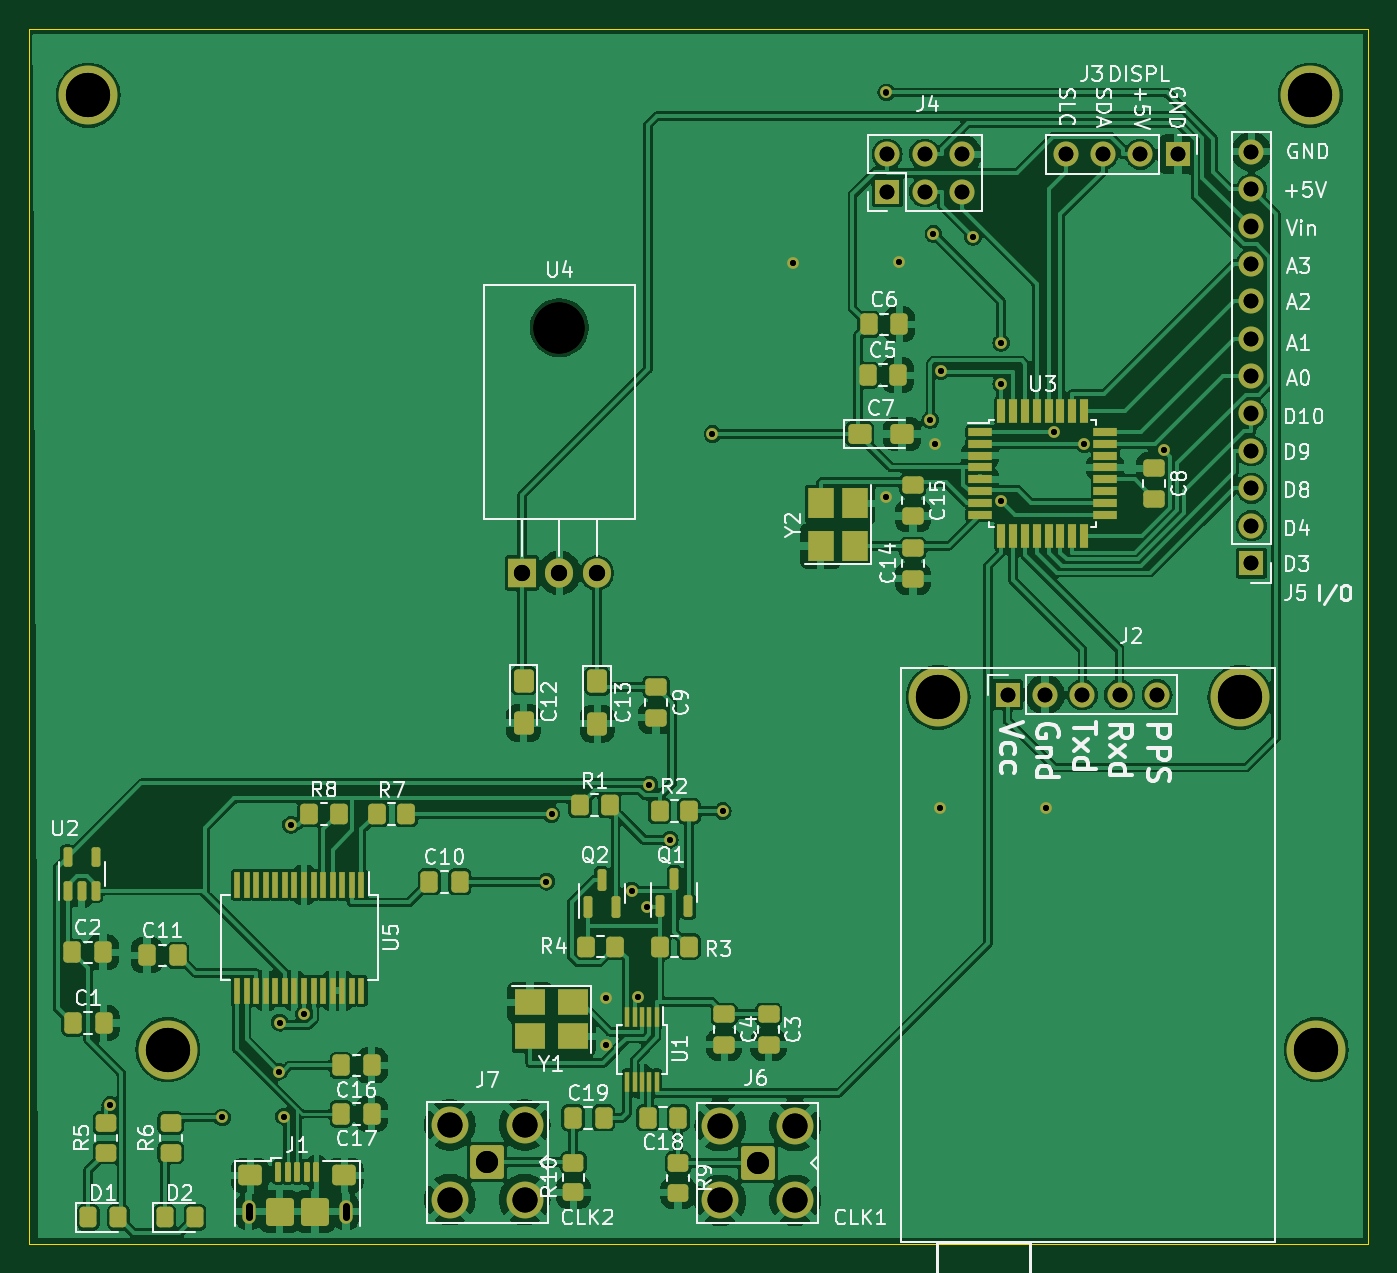
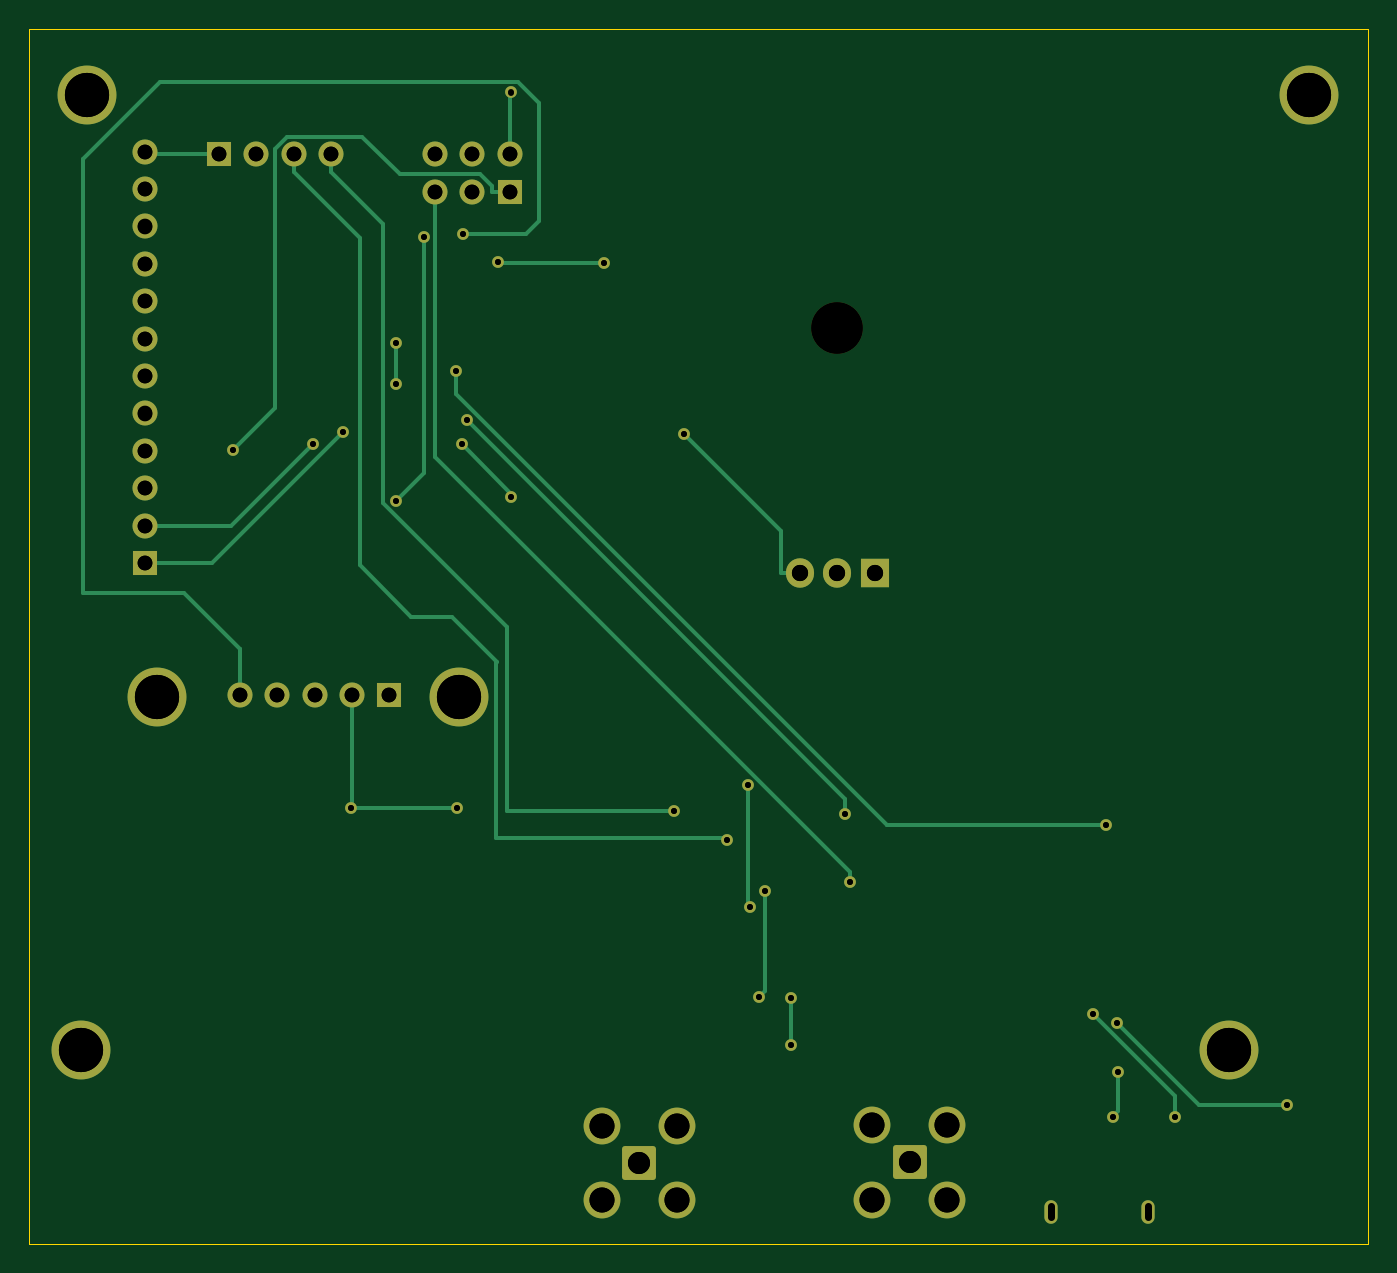
Circuit board: 13 layer files. Board 90.9 x 82.5 mm.
- bottom_copper: sis5351a GPS controlled time base-B_Cu.gbr (9797 bytes)
- bottom_mask: sis5351a GPS controlled time base-B_Mask.gbr (3841 bytes)
- paste: sis5351a GPS controlled time base-B_Paste.gbr (490 bytes)
- bottom_silk: sis5351a GPS controlled time base-B_Silkscreen.gbr (491 bytes)
- outline: sis5351a GPS controlled time base-Edge_Cuts.gbr (647 bytes)
- top_copper: sis5351a GPS controlled time base-F_Cu.gbr (239307 bytes)
- top_mask: sis5351a GPS controlled time base-F_Mask.gbr (10602 bytes)
- paste: sis5351a GPS controlled time base-F_Paste.gbr (7888 bytes)
- top_silk: sis5351a GPS controlled time base-F_Silkscreen.gbr (102538 bytes)
- drill: sis5351a GPS controlled time base-NPTH-drl.gbr (605 bytes)
- drill: sis5351a GPS controlled time base-NPTH.drl (346 bytes)
- drill: sis5351a GPS controlled time base-PTH-drl.gbr (3356 bytes)
- drill: sis5351a GPS controlled time base-PTH.drl (2070 bytes)

=== bottom_copper: sis5351a GPS controlled time base-B_Cu.gbr (9797 bytes, source omitted) ===
=== bottom_mask: sis5351a GPS controlled time base-B_Mask.gbr ===
%TF.GenerationSoftware,KiCad,Pcbnew,8.0.3-1.fc40*%
%TF.CreationDate,2024-07-02T21:03:54+02:00*%
%TF.ProjectId,sis5351a GPS controlled time base,73697335-3335-4316-9120-47505320636f,rev?*%
%TF.SameCoordinates,Original*%
%TF.FileFunction,Soldermask,Bot*%
%TF.FilePolarity,Negative*%
%FSLAX46Y46*%
G04 Gerber Fmt 4.6, Leading zero omitted, Abs format (unit mm)*
G04 Created by KiCad (PCBNEW 8.0.3-1.fc40) date 2024-07-02 21:03:54*
%MOMM*%
%LPD*%
G01*
G04 APERTURE LIST*
G04 Aperture macros list*
%AMRoundRect*
0 Rectangle with rounded corners*
0 $1 Rounding radius*
0 $2 $3 $4 $5 $6 $7 $8 $9 X,Y pos of 4 corners*
0 Add a 4 corners polygon primitive as box body*
4,1,4,$2,$3,$4,$5,$6,$7,$8,$9,$2,$3,0*
0 Add four circle primitives for the rounded corners*
1,1,$1+$1,$2,$3*
1,1,$1+$1,$4,$5*
1,1,$1+$1,$6,$7*
1,1,$1+$1,$8,$9*
0 Add four rect primitives between the rounded corners*
20,1,$1+$1,$2,$3,$4,$5,0*
20,1,$1+$1,$4,$5,$6,$7,0*
20,1,$1+$1,$6,$7,$8,$9,0*
20,1,$1+$1,$8,$9,$2,$3,0*%
G04 Aperture macros list end*
%ADD10O,0.900000X1.600000*%
%ADD11C,4.000000*%
%ADD12R,1.700000X1.700000*%
%ADD13O,1.700000X1.700000*%
%ADD14RoundRect,0.200100X0.949900X0.949900X-0.949900X0.949900X-0.949900X-0.949900X0.949900X-0.949900X0*%
%ADD15C,2.500000*%
%ADD16O,3.500000X3.500000*%
%ADD17R,1.905000X2.000000*%
%ADD18O,1.905000X2.000000*%
%ADD19C,0.800000*%
G04 APERTURE END LIST*
D10*
%TO.C,J1*%
X139500000Y-135400000D03*
X146100000Y-135400000D03*
%TD*%
D11*
%TO.C,*%
X211600000Y-59600000D03*
%TD*%
D12*
%TO.C,J2*%
X191030000Y-100300000D03*
D13*
X193570000Y-100300000D03*
X196110000Y-100300000D03*
X198650000Y-100300000D03*
X201190000Y-100300000D03*
%TD*%
D11*
%TO.C,*%
X212000000Y-124400000D03*
%TD*%
%TO.C,*%
X128600000Y-59600000D03*
%TD*%
D14*
%TO.C,J7*%
X155700000Y-132050000D03*
D15*
X158240000Y-134590000D03*
X158240000Y-129510000D03*
X153160000Y-134590000D03*
X153160000Y-129510000D03*
%TD*%
D11*
%TO.C,REF\u002A\u002A*%
X186315000Y-100480000D03*
X206815000Y-100480000D03*
%TD*%
D16*
%TO.C,U4*%
X160600000Y-75370000D03*
D17*
X158060000Y-92030000D03*
D18*
X160600000Y-92030000D03*
X163140000Y-92030000D03*
%TD*%
D14*
%TO.C,J6*%
X174060000Y-132100000D03*
D15*
X176600000Y-134640000D03*
X176600000Y-129560000D03*
X171520000Y-134640000D03*
X171520000Y-129560000D03*
%TD*%
D12*
%TO.C,J4*%
X182860000Y-66140000D03*
D13*
X182860000Y-63600000D03*
X185400000Y-66140000D03*
X185400000Y-63600000D03*
X187940000Y-66140000D03*
X187940000Y-63600000D03*
%TD*%
D12*
%TO.C,J5*%
X207600000Y-91360000D03*
D13*
X207600000Y-88820000D03*
X207600000Y-86280000D03*
X207600000Y-83740000D03*
X207600000Y-81200000D03*
X207600000Y-78660000D03*
X207600000Y-76120000D03*
X207600000Y-73580000D03*
X207600000Y-71040000D03*
X207600000Y-68500000D03*
X207600000Y-65960000D03*
X207600000Y-63420000D03*
%TD*%
D11*
%TO.C,*%
X134000000Y-124400000D03*
%TD*%
D12*
%TO.C,J3*%
X202600000Y-63600000D03*
D13*
X200060000Y-63600000D03*
X197520000Y-63600000D03*
X194980000Y-63600000D03*
%TD*%
D19*
X166698200Y-106416000D03*
X166542300Y-114704700D03*
X183650000Y-70900000D03*
X176450000Y-70950000D03*
X193650000Y-108000000D03*
X186100000Y-83300000D03*
X186450000Y-108000000D03*
X163750000Y-120900000D03*
X182750000Y-86900000D03*
X163750000Y-124100000D03*
X182800000Y-59400000D03*
X170992800Y-82600000D03*
X159717000Y-113000000D03*
X141900000Y-128950000D03*
X141550000Y-125900000D03*
X186000000Y-69000000D03*
X190600000Y-79200000D03*
X190600000Y-76400000D03*
X168100000Y-110150000D03*
X171700000Y-108200000D03*
X201680200Y-83708300D03*
X190573500Y-87118500D03*
X188689100Y-69201600D03*
X194184400Y-82467800D03*
X196251200Y-83267800D03*
X165931400Y-120810300D03*
X165512500Y-113607900D03*
X130096500Y-128165800D03*
X141606800Y-122574700D03*
X143248400Y-121981800D03*
X137688700Y-129010200D03*
X160064100Y-108400000D03*
X185791400Y-81629000D03*
X186515900Y-78324500D03*
X142375700Y-109136300D03*
M02*

=== paste: sis5351a GPS controlled time base-B_Paste.gbr ===
%TF.GenerationSoftware,KiCad,Pcbnew,8.0.3-1.fc40*%
%TF.CreationDate,2024-07-02T21:03:53+02:00*%
%TF.ProjectId,sis5351a GPS controlled time base,73697335-3335-4316-9120-47505320636f,rev?*%
%TF.SameCoordinates,Original*%
%TF.FileFunction,Paste,Bot*%
%TF.FilePolarity,Positive*%
%FSLAX46Y46*%
G04 Gerber Fmt 4.6, Leading zero omitted, Abs format (unit mm)*
G04 Created by KiCad (PCBNEW 8.0.3-1.fc40) date 2024-07-02 21:03:53*
%MOMM*%
%LPD*%
G01*
G04 APERTURE LIST*
G04 APERTURE END LIST*
M02*

=== bottom_silk: sis5351a GPS controlled time base-B_Silkscreen.gbr ===
%TF.GenerationSoftware,KiCad,Pcbnew,8.0.3-1.fc40*%
%TF.CreationDate,2024-07-02T21:03:53+02:00*%
%TF.ProjectId,sis5351a GPS controlled time base,73697335-3335-4316-9120-47505320636f,rev?*%
%TF.SameCoordinates,Original*%
%TF.FileFunction,Legend,Bot*%
%TF.FilePolarity,Positive*%
%FSLAX46Y46*%
G04 Gerber Fmt 4.6, Leading zero omitted, Abs format (unit mm)*
G04 Created by KiCad (PCBNEW 8.0.3-1.fc40) date 2024-07-02 21:03:53*
%MOMM*%
%LPD*%
G01*
G04 APERTURE LIST*
G04 APERTURE END LIST*
M02*

=== outline: sis5351a GPS controlled time base-Edge_Cuts.gbr ===
%TF.GenerationSoftware,KiCad,Pcbnew,8.0.3-1.fc40*%
%TF.CreationDate,2024-07-02T21:03:54+02:00*%
%TF.ProjectId,sis5351a GPS controlled time base,73697335-3335-4316-9120-47505320636f,rev?*%
%TF.SameCoordinates,Original*%
%TF.FileFunction,Profile,NP*%
%FSLAX46Y46*%
G04 Gerber Fmt 4.6, Leading zero omitted, Abs format (unit mm)*
G04 Created by KiCad (PCBNEW 8.0.3-1.fc40) date 2024-07-02 21:03:54*
%MOMM*%
%LPD*%
G01*
G04 APERTURE LIST*
%TA.AperFunction,Profile*%
%ADD10C,0.100000*%
%TD*%
G04 APERTURE END LIST*
D10*
X124601600Y-55117000D02*
X215485400Y-55117000D01*
X215485400Y-137570400D01*
X124601600Y-137570400D01*
X124601600Y-55117000D01*
M02*

=== top_copper: sis5351a GPS controlled time base-F_Cu.gbr (239307 bytes, source omitted) ===
=== top_mask: sis5351a GPS controlled time base-F_Mask.gbr (10602 bytes, source omitted) ===
=== paste: sis5351a GPS controlled time base-F_Paste.gbr (7888 bytes, source omitted) ===
=== top_silk: sis5351a GPS controlled time base-F_Silkscreen.gbr (102538 bytes, source omitted) ===
=== drill: sis5351a GPS controlled time base-NPTH-drl.gbr ===
%TF.GenerationSoftware,KiCad,Pcbnew,8.0.3-1.fc40*%
%TF.CreationDate,2024-07-02T21:04:05+02:00*%
%TF.ProjectId,sis5351a GPS controlled time base,73697335-3335-4316-9120-47505320636f,rev?*%
%TF.SameCoordinates,Original*%
%TF.FileFunction,NonPlated,1,2,NPTH,Drill*%
%TF.FilePolarity,Positive*%
%FSLAX46Y46*%
G04 Gerber Fmt 4.6, Leading zero omitted, Abs format (unit mm)*
G04 Created by KiCad (PCBNEW 8.0.3-1.fc40) date 2024-07-02 21:04:05*
%MOMM*%
%LPD*%
G01*
G04 APERTURE LIST*
%TA.AperFunction,ComponentDrill*%
%ADD10C,3.500000*%
%TD*%
G04 APERTURE END LIST*
D10*
%TO.C,U4*%
X160600000Y-75370000D03*
M02*

=== drill: sis5351a GPS controlled time base-NPTH.drl ===
M48
; DRILL file {KiCad 8.0.3} date 2024-07-02T16:04:21+0200
; FORMAT={-:-/ absolute / inch / decimal}
; #@! TF.CreationDate,2024-07-02T16:04:21+02:00
; #@! TF.GenerationSoftware,Kicad,Pcbnew,8.0.3
; #@! TF.FileFunction,NonPlated,1,2,NPTH
FMAT,2
INCH
; #@! TA.AperFunction,NonPlated,NPTH,ComponentDrill
T1C0.1378
%
G90
G05
T1
X6.3228Y-2.9673
M30

=== drill: sis5351a GPS controlled time base-PTH-drl.gbr ===
%TF.GenerationSoftware,KiCad,Pcbnew,8.0.3-1.fc40*%
%TF.CreationDate,2024-07-02T21:04:05+02:00*%
%TF.ProjectId,sis5351a GPS controlled time base,73697335-3335-4316-9120-47505320636f,rev?*%
%TF.SameCoordinates,Original*%
%TF.FileFunction,Plated,1,2,PTH,Mixed*%
%TF.FilePolarity,Positive*%
%FSLAX46Y46*%
G04 Gerber Fmt 4.6, Leading zero omitted, Abs format (unit mm)*
G04 Created by KiCad (PCBNEW 8.0.3-1.fc40) date 2024-07-02 21:04:05*
%MOMM*%
%LPD*%
G01*
G04 APERTURE LIST*
%TA.AperFunction,ViaDrill*%
%ADD10C,0.400000*%
%TD*%
G04 aperture for slot hole*
%TA.AperFunction,ComponentDrill*%
%ADD11C,0.500000*%
%TD*%
%TA.AperFunction,ComponentDrill*%
%ADD12C,1.000000*%
%TD*%
%TA.AperFunction,ComponentDrill*%
%ADD13C,1.100000*%
%TD*%
%TA.AperFunction,ComponentDrill*%
%ADD14C,1.500000*%
%TD*%
%TA.AperFunction,ComponentDrill*%
%ADD15C,1.700000*%
%TD*%
%TA.AperFunction,ComponentDrill*%
%ADD16C,3.000000*%
%TD*%
G04 APERTURE END LIST*
D10*
X130096500Y-128165800D03*
X137688700Y-129010200D03*
X141550000Y-125900000D03*
X141606800Y-122574700D03*
X141900000Y-128950000D03*
X142375700Y-109136300D03*
X143248400Y-121981800D03*
X159717000Y-113000000D03*
X160064100Y-108400000D03*
X163750000Y-120900000D03*
X163750000Y-124100000D03*
X165512500Y-113607900D03*
X165931400Y-120810300D03*
X166542300Y-114704700D03*
X166698200Y-106416000D03*
X168100000Y-110150000D03*
X170992800Y-82600000D03*
X171700000Y-108200000D03*
X176450000Y-70950000D03*
X182750000Y-86900000D03*
X182800000Y-59400000D03*
X183650000Y-70900000D03*
X185791400Y-81629000D03*
X186000000Y-69000000D03*
X186100000Y-83300000D03*
X186450000Y-108000000D03*
X186515900Y-78324500D03*
X188689100Y-69201600D03*
X190573500Y-87118500D03*
X190600000Y-76400000D03*
X190600000Y-79200000D03*
X193650000Y-108000000D03*
X194184400Y-82467800D03*
X196251200Y-83267800D03*
X201680200Y-83708300D03*
D11*
%TO.C,J1*%
X139500000Y-135050000D02*
X139500000Y-135750000D01*
X146100000Y-135050000D02*
X146100000Y-135750000D01*
D12*
%TO.C,J4*%
X182860000Y-63600000D03*
X182860000Y-66140000D03*
X185400000Y-63600000D03*
X185400000Y-66140000D03*
X187940000Y-63600000D03*
X187940000Y-66140000D03*
%TO.C,J2*%
X191030000Y-100300000D03*
X193570000Y-100300000D03*
%TO.C,J3*%
X194980000Y-63600000D03*
%TO.C,J2*%
X196110000Y-100300000D03*
%TO.C,J3*%
X197520000Y-63600000D03*
%TO.C,J2*%
X198650000Y-100300000D03*
%TO.C,J3*%
X200060000Y-63600000D03*
%TO.C,J2*%
X201190000Y-100300000D03*
%TO.C,J3*%
X202600000Y-63600000D03*
%TO.C,J5*%
X207600000Y-63420000D03*
X207600000Y-65960000D03*
X207600000Y-68500000D03*
X207600000Y-71040000D03*
X207600000Y-73580000D03*
X207600000Y-76120000D03*
X207600000Y-78660000D03*
X207600000Y-81200000D03*
X207600000Y-83740000D03*
X207600000Y-86280000D03*
X207600000Y-88820000D03*
X207600000Y-91360000D03*
D13*
%TO.C,U4*%
X158060000Y-92030000D03*
X160600000Y-92030000D03*
X163140000Y-92030000D03*
D14*
%TO.C,J7*%
X155700000Y-132050000D03*
%TO.C,J6*%
X174060000Y-132100000D03*
D15*
%TO.C,J7*%
X153160000Y-129510000D03*
X153160000Y-134590000D03*
X158240000Y-129510000D03*
X158240000Y-134590000D03*
%TO.C,J6*%
X171520000Y-129560000D03*
X171520000Y-134640000D03*
X176600000Y-129560000D03*
X176600000Y-134640000D03*
D16*
%TO.C,*%
X128600000Y-59600000D03*
X134000000Y-124400000D03*
%TO.C,REF\u002A\u002A*%
X186315000Y-100480000D03*
X206815000Y-100480000D03*
%TO.C,*%
X211600000Y-59600000D03*
X212000000Y-124400000D03*
M02*

=== drill: sis5351a GPS controlled time base-PTH.drl ===
M48
; DRILL file {KiCad 8.0.3} date 2024-07-02T16:04:21+0200
; FORMAT={-:-/ absolute / inch / decimal}
; #@! TF.CreationDate,2024-07-02T16:04:21+02:00
; #@! TF.GenerationSoftware,Kicad,Pcbnew,8.0.3
; #@! TF.FileFunction,Plated,1,2,PTH
FMAT,2
INCH
; #@! TA.AperFunction,Plated,PTH,ViaDrill
T1C0.0157
; #@! TA.AperFunction,Plated,PTH,ComponentDrill
T2C0.0197
; #@! TA.AperFunction,Plated,PTH,ComponentDrill
T3C0.0394
; #@! TA.AperFunction,Plated,PTH,ComponentDrill
T4C0.0433
; #@! TA.AperFunction,Plated,PTH,ComponentDrill
T5C0.0591
; #@! TA.AperFunction,Plated,PTH,ComponentDrill
T6C0.0669
; #@! TA.AperFunction,Plated,PTH,ComponentDrill
T7C0.1181
%
G90
G05
T1
X5.1219Y-5.0459
X5.4208Y-5.0791
X5.5728Y-4.9567
X5.5751Y-4.8258
X5.5866Y-5.0768
X5.6053Y-4.2967
X5.6397Y-4.8024
X6.2881Y-4.4488
X6.3017Y-4.2677
X6.4469Y-4.7598
X6.4469Y-4.8858
X6.5162Y-4.4728
X6.5327Y-4.7563
X6.5568Y-4.5159
X6.5629Y-4.1896
X6.6181Y-4.3366
X6.732Y-3.252
X6.7598Y-4.2598
X6.9469Y-2.7933
X7.1949Y-3.4213
X7.1969Y-2.3386
X7.2303Y-2.7913
X7.3146Y-3.2137
X7.3228Y-2.7165
X7.3268Y-3.2795
X7.3406Y-4.252
X7.3431Y-3.0836
X7.4287Y-2.7245
X7.5029Y-3.4299
X7.5039Y-3.0079
X7.5039Y-3.1181
X7.624Y-4.252
X7.6451Y-3.2468
X7.7264Y-3.2783
X7.9402Y-3.2956
T3
X7.1992Y-2.5039
X7.1992Y-2.6039
X7.2992Y-2.5039
X7.2992Y-2.6039
X7.3992Y-2.5039
X7.3992Y-2.6039
X7.5209Y-3.9488
X7.6209Y-3.9488
X7.6764Y-2.5039
X7.7209Y-3.9488
X7.7764Y-2.5039
X7.8209Y-3.9488
X7.8764Y-2.5039
X7.9209Y-3.9488
X7.9764Y-2.5039
X8.1732Y-2.4969
X8.1732Y-2.5969
X8.1732Y-2.6969
X8.1732Y-2.7969
X8.1732Y-2.8969
X8.1732Y-2.9969
X8.1732Y-3.0969
X8.1732Y-3.1969
X8.1732Y-3.2969
X8.1732Y-3.3969
X8.1732Y-3.4969
X8.1732Y-3.5969
T4
X6.2228Y-3.6232
X6.3228Y-3.6232
X6.4228Y-3.6232
T5
X6.1299Y-5.1988
X6.8528Y-5.2008
T6
X6.0299Y-5.0988
X6.0299Y-5.2988
X6.2299Y-5.0988
X6.2299Y-5.2988
X6.7528Y-5.1008
X6.7528Y-5.3008
X6.9528Y-5.1008
X6.9528Y-5.3008
T7
X5.063Y-2.3465
X5.2756Y-4.8976
X7.3352Y-3.9559
X8.1423Y-3.9559
X8.3307Y-2.3465
X8.3465Y-4.8976
T2
G00X5.4921Y-5.3445
M15
G01X5.4921Y-5.3169
M16
G05
G00X5.752Y-5.3445
M15
G01X5.752Y-5.3169
M16
G05
M30

